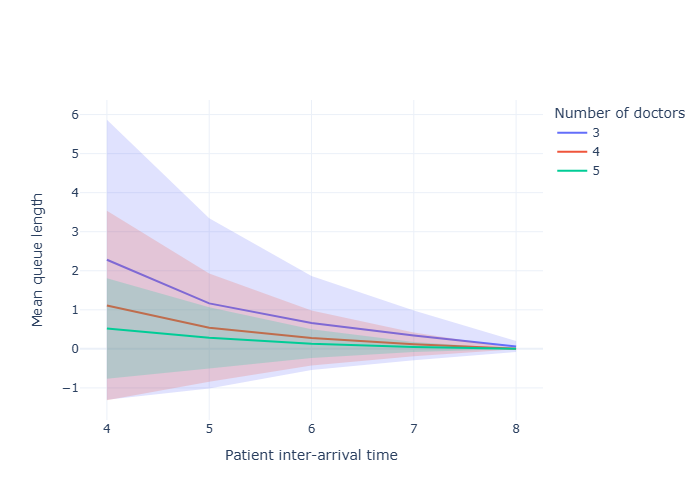

Values plotted in this chart, from the file beside it:
scenario, interarrival_time, number_of_doctors, mean, std_dev, ci_lower, ci_upper, metric
0, 4, 3, 2.282, 2.887, -1.303, 5.868, mean_queue_length
1, 4, 4, 1.11, 1.954, -1.316, 3.535, mean_queue_length
2, 4, 5, 0.5214, 1.036, -0.7651, 1.808, mean_queue_length
3, 5, 3, 1.165, 1.758, -1.017, 3.348, mean_queue_length
4, 5, 4, 0.5414, 1.116, -0.8444, 1.927, mean_queue_length
5, 5, 5, 0.282, 0.6307, -0.501, 1.065, mean_queue_length
6, 6, 3, 0.6622, 0.9684, -0.5401, 1.865, mean_queue_length
7, 6, 4, 0.2784, 0.567, -0.4257, 0.9824, mean_queue_length
8, 6, 5, 0.1325, 0.2963, -0.2354, 0.5004, mean_queue_length
9, 7, 3, 0.3451, 0.5143, -0.2934, 0.9837, mean_queue_length
10, 7, 4, 0.1156, 0.2432, -0.1864, 0.4177, mean_queue_length
11, 7, 5, 0.04641, 0.1038, -0.08244, 0.1753, mean_queue_length
12, 8, 3, 0.06172, 0.1143, -0.08014, 0.2036, mean_queue_length
13, 8, 4, 0.003849, 0.008606, -0.006837, 0.01453, mean_queue_length
14, 8, 5, 0.001039, 0.002322, -0.001845, 0.003922, mean_queue_length
